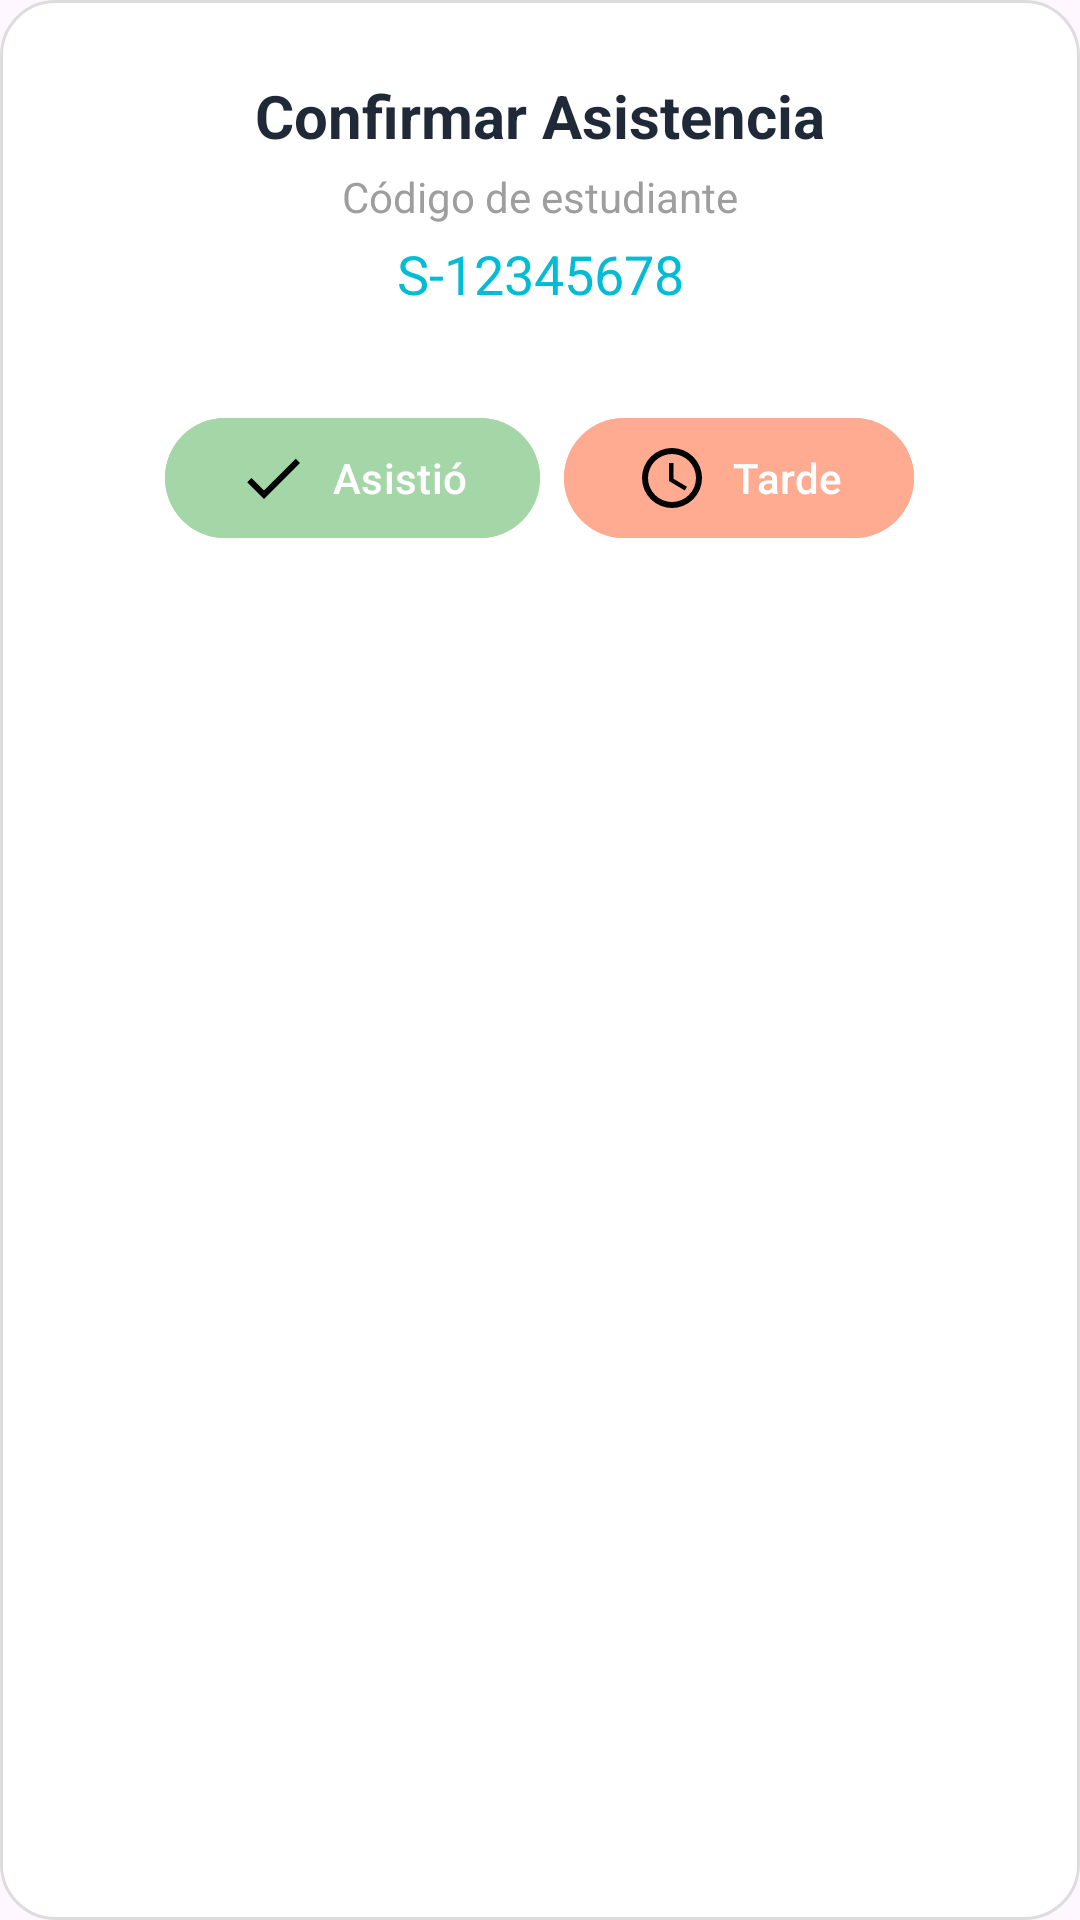

Reconstruct the res/layout file that produces this screen, plus the resources it refers to.
<!-- AndroidManifest.xml: application theme Theme.App_IESMdB -->
<!-- res/layout/dialog_asistencia.xml -->
<?xml version="1.0" encoding="utf-8"?>
<LinearLayout xmlns:android="http://schemas.android.com/apk/res/android"
    android:layout_width="wrap_content"
    android:layout_height="wrap_content"
    android:maxWidth="350dp"
    android:background="@drawable/bg_dialog"
    android:orientation="vertical"
    android:padding="25dp"
    android:layout_gravity="center"
    android:gravity="center_horizontal">

    <TextView
        android:id="@+id/txtTitulo"
        android:layout_width="match_parent"
        android:layout_height="wrap_content"
        android:text="Confirmar Asistencia"
        android:textAlignment="center"
        android:textColor="@color/textPrimary"
        android:textStyle="bold"
        android:textSize="20sp"
        android:layout_marginBottom="4dp"/>

    <TextView
        android:id="@+id/labelCodigo"
        android:layout_width="match_parent"
        android:layout_height="wrap_content"
        android:text="Código de estudiante"
        android:textAlignment="center"
        android:textColor="#9E9E9E"
        android:textSize="14sp"
        android:layout_marginBottom="4dp"/>

    <TextView
        android:id="@+id/txtCodigo"
        android:layout_width="match_parent"
        android:layout_height="wrap_content"
        android:text="S-12345678"
        android:textAlignment="center"
        android:textColor="#00BCD4"
        android:textSize="18sp"
        android:layout_marginBottom="32dp"/>

    <LinearLayout
        android:layout_width="match_parent"
        android:layout_height="wrap_content"
        android:orientation="horizontal"
        android:gravity="center">

        <Button
            android:id="@+id/btnAsistio"
            android:layout_width="wrap_content"
            android:layout_height="wrap_content"
            android:text="Asistió"
            android:textColor="@android:color/white"
            android:backgroundTint="#A5D6A7"
            android:drawableLeft="@drawable/ic_check"
            android:layout_marginEnd="8dp"/>

        <Button
            android:id="@+id/btnTarde"
            android:layout_width="wrap_content"
            android:layout_height="wrap_content"
            android:text="Tarde"
            android:textColor="@android:color/white"
            android:backgroundTint="#FFAB91"
            android:drawableLeft="@drawable/ic_time"/>
    </LinearLayout>
</LinearLayout>
<!-- resources referenced by this layout -->
<resources>
  <color name="textPrimary">#1F2937</color>
  <!-- drawable bg_dialog (drawable) -->
  <?xml version="1.0" encoding="utf-8"?>
  <shape xmlns:android="http://schemas.android.com/apk/res/android" android:shape="rectangle">
      <solid android:color="#FFFFFFFF"/>
      <corners android:radius="18dp"/>
      <padding android:left="16dp" android:top="16dp" android:right="16dp" android:bottom="16dp"/>
      <stroke android:width="1dp" android:color="#DDDDDD"/>
  </shape>
  <!-- drawable ic_check (drawable) -->
  <?xml version="1.0" encoding="utf-8"?>
  <vector xmlns:android="http://schemas.android.com/apk/res/android"
      android:width="24dp" android:height="24dp"
      android:viewportWidth="24" android:viewportHeight="24">
      <path android:fillColor="#000"
          android:pathData="M9,16.17L4.83,12l-1.42,1.41L9,19 21,7l-1.41,-1.41z"/>
  </vector>
  <!-- drawable ic_time (drawable) -->
  <?xml version="1.0" encoding="utf-8"?>
  <vector xmlns:android="http://schemas.android.com/apk/res/android"
      android:width="24dp" android:height="24dp"
      android:viewportWidth="24" android:viewportHeight="24">
      <path android:fillColor="#000"
          android:pathData="M12,2a10,10 0 1,0 10,10A10,10 0 0,0 12,2zm0,18a8,8 0 1,1 8,-8A8,8 0 0,1 12,20zm0.5,-13h-1.5v6l5.25,3.15 0.75,-1.23 -4.5,-2.67z"/>
  </vector>
  <style name="Theme.App_IESMdB" parent="Base.Theme.App_IESMdB" />
  <style name="Base.Theme.App_IESMdB" parent="Theme.Material3.Light.NoActionBar">
          <item name="colorPrimary">@color/colorPrimary</item>
          <item name="android:statusBarColor">@android:color/transparent</item>
          <item name="android:navigationBarColor">@color/backgroundLight</item>
          <item name="android:windowLightStatusBar">true</item>
      </style>
  <color name="colorPrimary">#137FEC</color>
  <color name="backgroundLight">#F6F7F8</color>
</resources>
